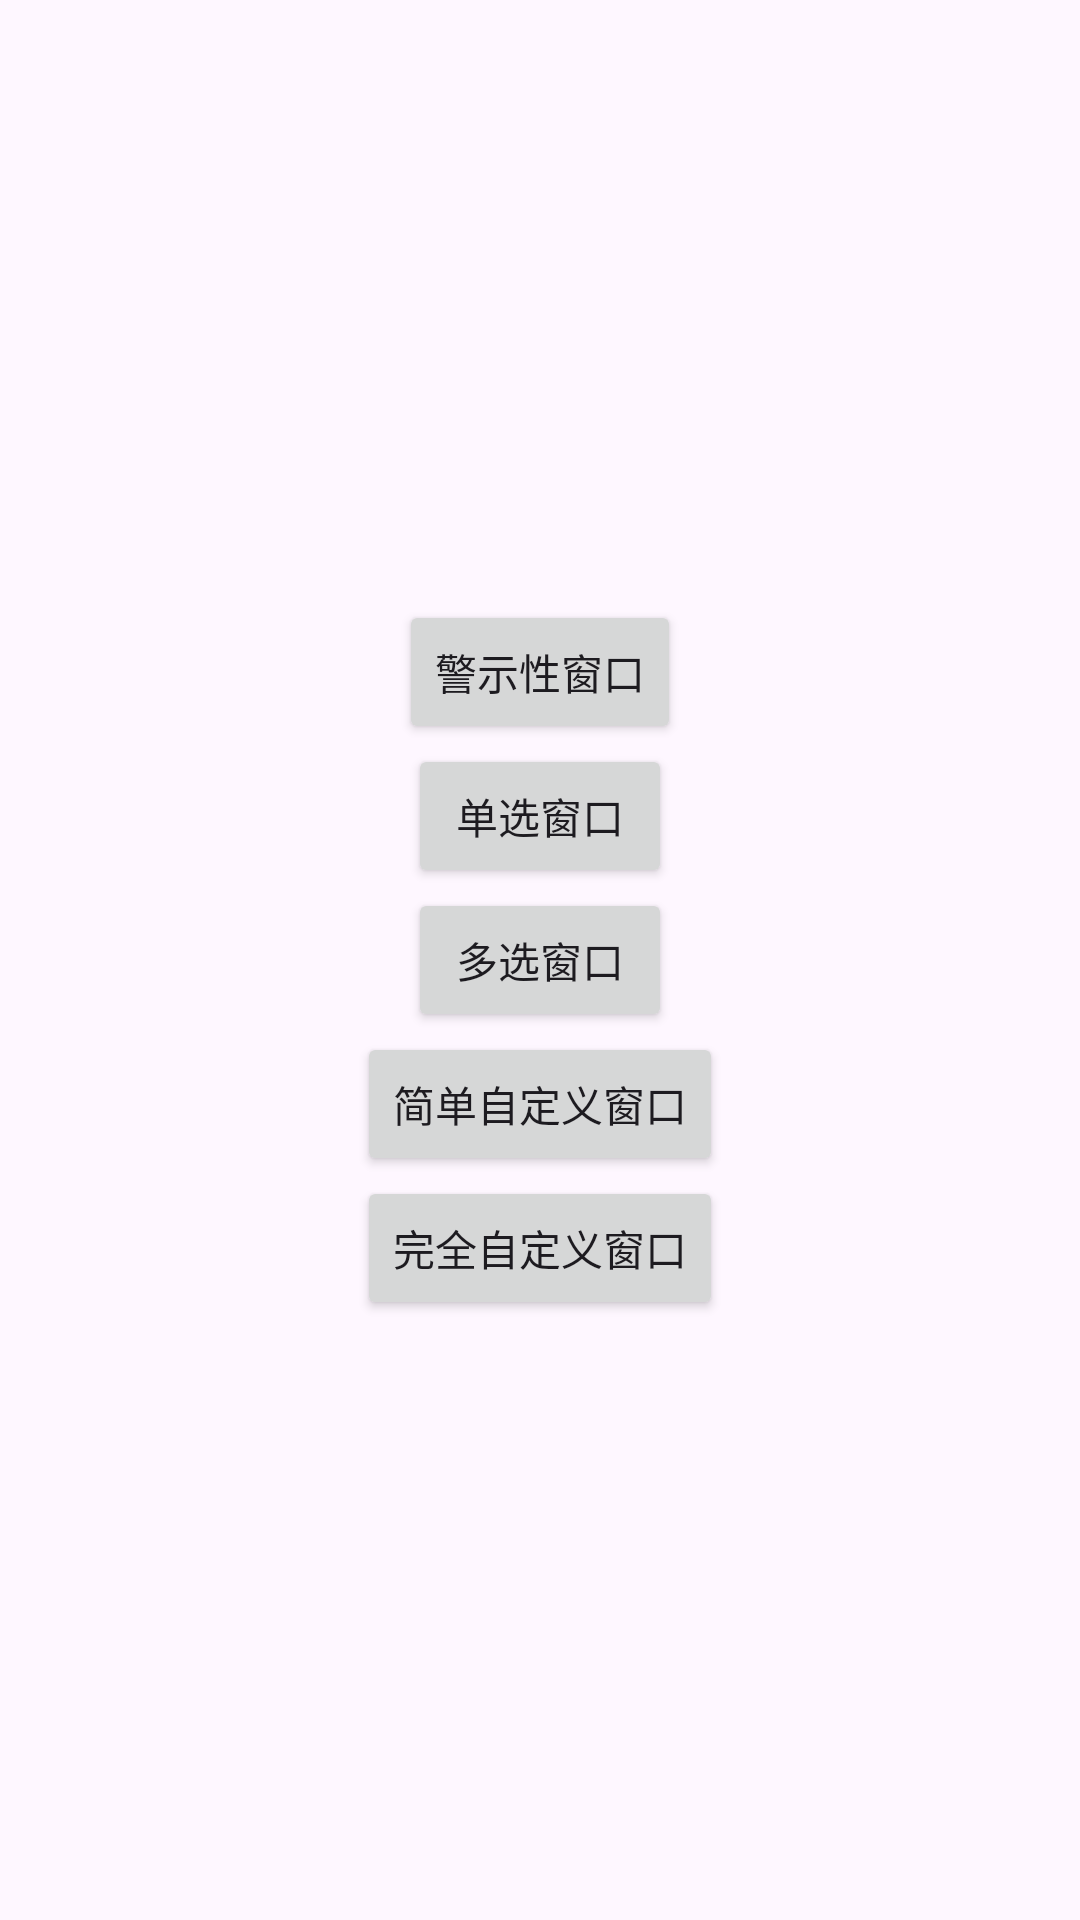

This screen was rendered from an Android layout file. Write that file and the resources it references.
<!-- AndroidManifest.xml: application theme Theme.Todoapp -->
<!-- res/layout/activity_dialog_demo.xml -->
<?xml version="1.0" encoding="utf-8"?>
<LinearLayout xmlns:android="http://schemas.android.com/apk/res/android"
    xmlns:app="http://schemas.android.com/apk/res-auto"
    xmlns:tools="http://schemas.android.com/tools"
    android:id="@+id/main"
    android:layout_width="match_parent"
    android:layout_height="match_parent"
    android:orientation="vertical"
    android:gravity="center"
    tools:context=".demo.componentDemo.DialogDemoActivity">

    <Button
        android:onClick="onAlertDialogClick"
        android:layout_width="wrap_content"
        android:layout_height="wrap_content"
        android:text="警示性窗口"/>

    <Button
        android:onClick="onAlertDialogClick2"
        android:layout_width="wrap_content"
        android:layout_height="wrap_content"
        android:text="单选窗口"/>

    <Button
        android:onClick="onAlertDialogClick3"
        android:layout_width="wrap_content"
        android:layout_height="wrap_content"
        android:text="多选窗口"/>

    <Button
        android:onClick="onAlertDialogClick4"
        android:layout_width="wrap_content"
        android:layout_height="wrap_content"
        android:text="简单自定义窗口"/>

    <Button
        android:onClick="onAlertDialogClick5"
        android:layout_width="wrap_content"
        android:layout_height="wrap_content"
        android:text="完全自定义窗口"/>

</LinearLayout>
<!-- resources referenced by this layout -->
<resources>
  <style name="Theme.Todoapp" parent="Base.Theme.Todoapp" />
  <style name="Base.Theme.Todoapp" parent="Theme.Material3.DayNight.NoActionBar">
          
          
      </style>
</resources>
